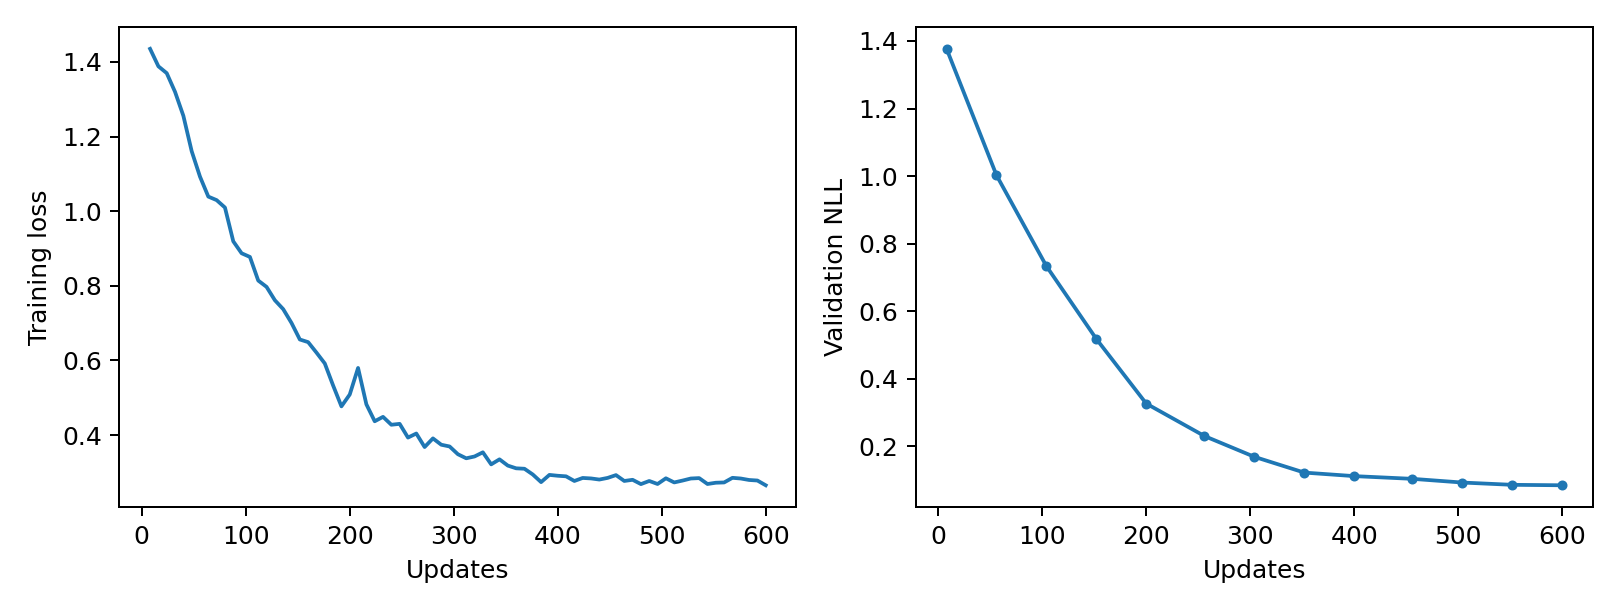

The table this chart was drawn from, first rows:
epoch, updates, train_loss, validation_nll, train_seconds, peak_gpu_mib
1, 8, 1.435, 1.377, 0.5766, 1196
2, 16, 1.388, , 0.5726, 1196
3, 24, 1.37, , 0.5679, 1196
4, 32, 1.32, , 0.5672, 1196
5, 40, 1.256, , 0.5662, 1196
6, 48, 1.161, , 0.5675, 1196
7, 56, 1.092, 1.002, 0.5681, 1196
8, 64, 1.039, , 0.5675, 1196
9, 72, 1.03, , 0.5666, 1196
10, 80, 1.01, , 0.5677, 1196
11, 88, 0.9192, , 0.5668, 1196
12, 96, 0.8872, , 0.5713, 1196
13, 104, 0.8773, 0.7332, 0.5706, 1196
14, 112, 0.814, , 0.5684, 1196
15, 120, 0.797, , 0.5661, 1196
16, 128, 0.7612, , 0.571, 1196
17, 136, 0.7374, , 0.5684, 1196
18, 144, 0.7003, , 0.5651, 1196
19, 152, 0.6561, 0.5177, 0.5665, 1196
20, 160, 0.649, , 0.5675, 1196
21, 168, 0.6209, , 0.5661, 1196
22, 176, 0.5918, , 0.5669, 1196
23, 184, 0.5328, , 0.5688, 1196
24, 192, 0.4769, , 0.5662, 1196
25, 200, 0.5086, 0.3262, 0.5708, 1196
26, 208, 0.5798, , 0.5634, 1196
27, 216, 0.4823, , 0.5895, 1196
28, 224, 0.4369, , 0.5762, 1196
29, 232, 0.4487, , 0.5641, 1196
30, 240, 0.4275, , 0.566, 1196
31, 248, 0.4299, , 0.5652, 1196
32, 256, 0.3932, 0.23, 0.5647, 1196
33, 264, 0.404, , 0.5669, 1196
34, 272, 0.3678, , 0.5656, 1196
35, 280, 0.391, , 0.5671, 1196
36, 288, 0.374, , 0.5676, 1196
37, 296, 0.3693, , 0.5655, 1196
38, 304, 0.3485, 0.1685, 0.5654, 1196
39, 312, 0.3376, , 0.5638, 1196
40, 320, 0.3425, , 0.5651, 1196
41, 328, 0.3536, , 0.5632, 1196
42, 336, 0.3214, , 0.565, 1196
43, 344, 0.3348, , 0.5634, 1196
44, 352, 0.3181, 0.1218, 0.5663, 1196
45, 360, 0.3108, , 0.5677, 1196
46, 368, 0.3096, , 0.5633, 1196
47, 376, 0.2942, , 0.5658, 1196
48, 384, 0.2738, , 0.5638, 1196
49, 392, 0.2931, , 0.565, 1196
50, 400, 0.2908, 0.1114, 0.5637, 1196
51, 408, 0.2893, , 0.5643, 1196
52, 416, 0.2768, , 0.5643, 1196
53, 424, 0.2849, , 0.5633, 1196
54, 432, 0.2837, , 0.5642, 1196
55, 440, 0.2806, , 0.5647, 1196
56, 448, 0.2851, , 0.5659, 1196
57, 456, 0.2926, 0.1033, 0.5644, 1196
58, 464, 0.2769, , 0.564, 1196
59, 472, 0.28, , 0.5659, 1196
60, 480, 0.2684, , 0.5639, 1196
... 15 more rows
